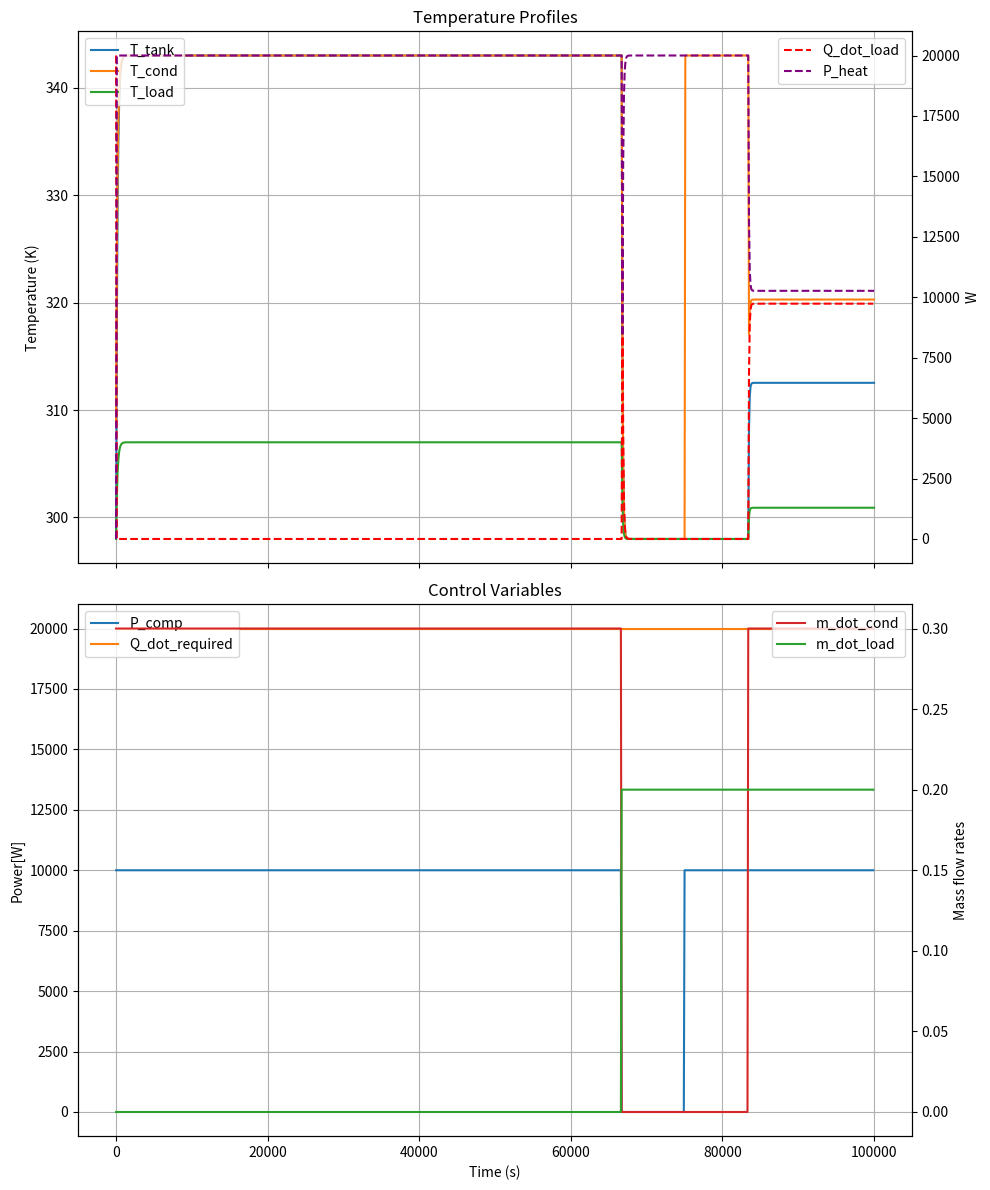

The matplotlib source for this figure:
import numpy as np
import matplotlib.pyplot as plt
from scipy.optimize import fsolve
from matplotlib.animation import FuncAnimation
from scipy.optimize import fsolve

"""
Here we only simulate the water tank side, but
now assume that the COP is variable:
From 3 at 273K or lower, to 0 at the maximum condenser temperature of 70º.

Considerations:
    effectiveness of hx's is constant, no matter the delta in temperature
"""


def cop(T):
    """
    COP is 0 for T > 343
    COP is 3 for T < 273
    COP varies linearly from 3 at 273K to 0 at 343K
    """
    conditions = [T < 273, (273 <= T) & (T <= 343), T > 343]
    functions = [lambda T: 3, lambda T: 14.7 - (3 / 70) * T, lambda T: 0]
    return np.piecewise(T, conditions, functions)


def get_dcopdT(T):
    """
    COP is 0 for T > 343
    COP is 3 for T < 273
    COP varies linearly from 3 at 273K to 0 at 343K
    """
    conditions = [T < 273, (273 <= T) & (T <= 343), T > 343]
    functions = [lambda T: 0, lambda T: -3 / 70, lambda T: 0]
    return np.piecewise(T, conditions, functions)


def cost_function(y):
    return sum(y[0])


def get_drdy(y, p, u, h):
    # ∂r(y_n,p_n)/∂y_n
    # r = y[0]
    drdy = np.zeros(4)
    drdy[0] = 1
    drdy[1] = 0
    drdy[2] = 0
    drdy[3] = 0
    return drdy


def get_drdp(y, p, u, h):
    # ∂r(y_n,p_n)/∂p_n
    # r = y[0]
    drdp = np.zeros(6)
    return drdp


def dae_system(y, y_prev, p, u_prev, h):
    r"""
    Solve the following system of non-linear equations

    ∘ m_tank * cp_water * (dT_tank/dt)
        = m_dot_cond * cp_water * T_cond
        + m_dot_load * cp_water * T_load
        - m_dot_tank * cp_water * T_tank
        - Q_dot_loss
    ∘ m_dot_tank = m_dot_cond + m_dot_load
    ∘ COP = cop(T_cond)
    ∘ Q_dot_cond = COP * P_comp # W
    ∘ Q_dot_cond = m_dot_cond * cp_water * (T_cond - T_tank)
    ∘ Q_dot_loss = U * A * (T_tank - T_amb)
    ∘ Q_dot_load = load_hx_eff * m_dot_load * cp_water * (T_tank - T_amb)
    ∘ Q_dot_load = m_dot_load * cp_water * (T_tank - T_load)
    ∘ Q_dot_required = Q_dot_load + P_heat


    with unknowns:
    T_tank, T_load, T_cond, P_heat


    Discretized with Backward Euler
    ∘ m_tank * cp_water * ((T_tank - T_tank_prev)/h)
        - m_dot_cond * cp_water * T_cond
        - m_dot_load * cp_water * T_load
        + (m_dot_cond + m_dot_load) * cp_water * T_tank
        + U * A * (T_tank - T_amb)
        = 0
    ∘ cop(T_cond) * P_comp - m_dot_cond * cp_water * (T_cond - T_tank) = 0
    ∘ (Q_dot_required - P_heat) - load_hx_eff * m_dot_load * cp_water * (T_tank - T_amb) = 0
    ∘ (Q_dot_required - P_heat) - m_dot_load * cp_water * (T_tank - T_load) = 0


    Making:
    y[0] = T_tank
    y[1] = T_cond
    y[2] = T_load
    y[3] = P_heat

    p[0] = cp_water
    p[1] = m_tank
    p[2] = U
    p[3] = A
    p[4] = T_amb
    p[5] = load_hx_eff

    u_prev[0] = P_comp
    u_prev[1] = m_dot_cond
    u_prev[2] = m_dot_load
    u_prev[3] = Q_dot_required


(Q_dot_required - P_heat)
    ∘ p[1] * p[0] * ((y[0] - y_prev[0])/h)
        - u_prev[1] * p[0] * y[1]
        - u_prev[2] * p[0] * y[2]
        + (u_prev[1] + u_prev[2]) * p[0] * y[0]
        + p[2] * p[3] * (y[0] - p[4])
        = 0
    ∘ cop(y[1]) * u_prev[0] - u_prev[1] * p[0] * (y[1] - y[0]) = 0
    ∘ (u_prev[3] - y[3]) - p[5] * u_prev[2] * p[0] * (y[0] - p[4]) = 0
    ∘ (u_prev[3] - y[3]) - u_prev[2] * p[0] * (y[0] - y[2]) = 0

    Which are divided in differential equations (f(y,y_prev,p,u_prev) = 0)
    and algebraic equations (g(y,p,u_prev) = 0)
    """
    return [
        # f
        p[1] * p[0] * ((y[0] - y_prev[0]) / h)
        - u_prev[1] * p[0] * y[1]
        - u_prev[2] * p[0] * y[2]
        + (u_prev[1] + u_prev[2]) * p[0] * y[0]
        + p[2] * p[3] * (y[0] - p[4]),
        # g
        cop(y[1]) * u_prev[0] - u_prev[1] * p[0] * (y[1] - y[0]),
        (u_prev[3] - y[3]) - p[5] * u_prev[2] * p[0] * (y[0] - p[4]),
        (u_prev[3] - y[3]) - u_prev[2] * p[0] * (y[0] - y[2]),
    ]


def get_dfdp(y, y_prev, p, u_prev, h):
    # Compute ∂f(y_n,p_n,u_n)/∂p
    dfdp = np.zeros((1, 6))
    dfdp[0, 0] = p[1] * ((y[0] - y_prev[0]) / h) - u_prev[1] * y[1] - u_prev[2] * y[2] + (u_prev[1] + u_prev[2]) * y[0]
    dfdp[0, 1] = p[0] * ((y[0] - y_prev[0]) / h)
    dfdp[0, 2] = p[3] * (y[0] - p[4])
    dfdp[0, 3] = p[2] * (y[0] - p[4])
    dfdp[0, 4] = -p[2] * p[3]
    dfdp[0, 5] = 0
    return dfdp


def get_dfdu(y, y_prev, p, u_prev, h):
    # Compute ∂f(y_n,p_n,u_n)/∂p
    dfdu = np.zeros((1, 4))
    dfdu[0, 0] = 0
    dfdu[0, 1] = -p[0] * y[1] + p[0] * y[0]
    dfdu[0, 2] = -p[0] * y[2] + p[0] * y[0]
    dfdu[0, 3] = 0
    return dfdu


def get_dgdp(y, p, u_prev, h):
    # Compute ∂g(y_n,p_n,u_n)/∂p_n
    dgdp = np.zeros((3, 6))
    # cop(y[1]) * u_prev[0] - u_prev[1] * p[0] * (y[1] - y[0]),
    dgdp[0, 0] = -u_prev[1] * (y[1] - y[0])
    dgdp[0, 1] = 0
    dgdp[0, 2] = 0
    dgdp[0, 3] = 0
    dgdp[0, 4] = 0
    dgdp[0, 5] = 0

    # (u_prev[3] - y[3]) - p[5] * u_prev[2] * p[0] * (y[0] - p[4]) = 0
    dgdp[1, 0] = -p[5] * u_prev[2] * (y[0] - p[4])
    dgdp[1, 1] = 0
    dgdp[1, 2] = 0
    dgdp[1, 3] = 0
    dgdp[1, 4] = p[5] * u_prev[2] * p[0]
    dgdp[1, 5] = -u_prev[2] * p[0] * (y[0] - p[4])

    # (u_prev[3] - y[3]) - u_prev[2] * p[0] * (y[0] - y[2]) = 0
    dgdp[2, 0] = -u_prev[2] * (y[0] - y[2])
    dgdp[2, 1] = 0
    dgdp[2, 2] = 0
    dgdp[2, 3] = 0
    dgdp[2, 4] = 0
    dgdp[2, 5] = 0
    return dgdp


def get_dgdu(y, p, u_prev, h):
    # Compute ∂g(y_n,p_n,u_n)/∂p_n
    # cop(y[1]) * u_prev[0] - u_prev[1] * p[0] * (y[1] - y[0]),
    dgdu = np.zeros((3, 4))
    dgdu[0, 0] = cop(y[1])
    dgdu[0, 1] = -p[0] * (y[1] - y[0])
    dgdu[0, 2] = 0
    dgdu[0, 3] = 0

    # (u_prev[3] - y[3]) - p[5] * u_prev[2] * p[0] * (y[0] - p[4]) = 0
    dgdu[1, 0] = 0
    dgdu[1, 1] = 0
    dgdu[1, 2] = -p[5] * p[0] * (y[0] - p[4])
    dgdu[1, 3] = 1

    # (u_prev[3] - y[3]) - u_prev[2] * p[0] * (y[0] - y[2]) = 0
    dgdu[2, 0] = 0
    dgdu[2, 1] = 0
    dgdu[2, 2] = -p[0] * (y[0] - y[2])
    dgdu[2, 3] = 1
    return dgdu


def get_dgdy(y, p, u_prev, h):
    # Compute ∂g(y_n,p_n,u_n)/∂y_n
    # ∘ cop(y[1]) * u_prev[0] - u_prev[1] * p[0] * (y[1] - y[0]) = 0
    dgdy = np.zeros((3, 4))
    dgdy[0, 0] = u_prev[1] * p[0]
    dgdy[0, 1] = get_dcopdT(y[1]) * u_prev[0] - u_prev[1] * p[0]
    dgdy[0, 2] = 0
    dgdy[0, 3] = 0

    # (u_prev[3] - y[3]) - p[5] * u_prev[2] * p[0] * (y[0] - p[4]) = 0
    dgdy[1, 0] = -p[5] * u_prev[2] * p[0]
    dgdy[1, 1] = 0
    dgdy[1, 2] = 0
    dgdy[1, 3] = -1

    # (u_prev[3] - y[3]) - u_prev[2] * p[0] * (y[0] - y[2]) = 0
    dgdy[2, 0] = -u_prev[2] * p[0]
    dgdy[2, 1] = 0
    dgdy[2, 2] = u_prev[2] * p[0]
    dgdy[2, 3] = -1
    return dgdy


def get_dfdy(y, y_prev, p, u_prev, h):
    # Compute ∂f(y_n,p_n,u_n)/∂y_n
    dfdy = np.zeros((1, 4))
    dfdy[0, 0] = p[1] * p[0] / h + (u_prev[1] + u_prev[2]) * p[0] + p[2] * p[3]
    dfdy[0, 1] = -u_prev[1] * p[0]
    dfdy[0, 2] = -u_prev[2] * p[0]
    dfdy[0, 3] = 0
    return dfdy


def get_dfdy_prev(y, y_prev, p, u_prev, h):
    # Compute ∂f(y_n,p_n,u_n)/∂y_n
    dfdy_prev = np.zeros((1, 4))
    dfdy_prev[0, 0] = -p[1] * p[0] / h
    dfdy_prev[0, 1] = 0
    dfdy_prev[0, 2] = 0
    dfdy_prev[0, 3] = 0
    return dfdy_prev


def solve(y_0, p, u, h, n_steps):
    # Initialize parameters
    y = np.zeros((len(y_0), n_steps + 1))

    # Initial conditions
    y[:, 0] = y_0

    # Time-stepping loop
    for n in range(n_steps):
        # Use fsolve to solve the nonlinear system
        y_next = fsolve(dae_system, y[:, n], args=(y[:, n], p, u[:, n], h))
        y[:, n + 1] = y_next

    return y


def adjoint_gradients(y, p, u, h, n_steps):
    r"""
    Adjoint gradients of the cost function with respect to parameters

    min_p C = Σr(y_n, p)
    s.t.
        f(y_n, y_(n-1), p, u_(n-1)) = 0
        g(y_n, p, u_(n-1)) = 0

    where f are the differential constraints
    and g are the algebraic constraints

    by augmenting the system
    p' = 0

    min_{p_n} C = Σr(y_n, p_n)
        f(y_n, y_(n-1), p_n) = 0
        g(y_n, p_n) = 0
        (p_n - p_(n-1)) / h = 0

    Lagrangian:
    L = Σr(y_n, p_n)
        - Σ λ_n f(y_n, y_(n-1), p_n, u_(n-1))
        - Σ ν_n g(y_n, p_n, u_(n-1))
        - Σ μ_n (p_n - p_(n-1))

    ∂L/∂y_n = 0 = ∂r(y_n, p_n)/∂y_n - λ_n ∂f(y_n, y_(n-1), p_n)/∂y_n - λ_(n+1) ∂f(y_(n+1), y_n, p_(n+1))/∂y_n - ν_n ∂g/∂y_n
    ∂L/∂p_n = 0 = ∂r(y_n, p_n)/∂p_n - λ_n ∂f(y_n, y_(n-1), p_n)/∂p_n - ν_n ∂g/py_n - μ_n + μ_(n+1)

    Solve for λ_n and μ_n at each step:
    [∂f/∂y_n^T  ∂g/∂y_n^T  0] [λ_n]   [(∂r/∂y_n - λ_{n+1} ∂f(y_{n+1}, y_n, p_{n+1})/∂y_n)^T]
    [∂f/∂p_n^T  ∂g/∂p_n^T  I] [ν_n] = [(∂r/∂p_n + μ_{n+1})^T                               ]
                              [μ_n]
    Terminal conditions:
    [∂f/∂y_N^T  ∂g/∂y_N^T  0] [λ_N]   [(∂r/∂y_N)^T]
    [∂f/∂p_N^T  ∂g/∂p_N^T  I] [ν_N] = [(∂r/∂p_N)^T]
                              [μ_N]
    Solve for initial timestep:
    ∂L/∂y_0 = ∂C/∂y_0 = (∂r/∂y_n - λ_{n+1} ∂f(y_{n+1}, y_n, p_{n+1})/∂y_n)^T
    ∂L/∂p_0 = ∂C/∂p_0 = (∂r/∂p_n + μ_{n+1})^T
    """
    # Obtain shapes of jacobians
    dfdy = get_dfdy(y[:, 1], y[:, 0], p, u[:, 0], h)
    dgdp = get_dgdp(y[:, 1], p, u[:, 0], h)
    n_odes = dfdy.shape[0]
    n_states = dfdy.shape[1]
    n_algs = dgdp.shape[0]
    n_params = dgdp.shape[1]

    # Initialize adjoint variables
    adj_lambda = np.zeros((n_odes, n_steps + 1))
    adj_mu = np.zeros((n_params, n_steps + 1))
    adj_nu = np.zeros((n_algs, n_steps + 1))
    dCdy_0 = np.zeros(n_states)
    dCdp_0 = np.zeros(n_params)
    dCdu = np.zeros(u.shape)

    # Backward propagation of adjoint variables
    for n in range(n_steps, -1, -1):
        y_current = y[:, n]
        y_prev = y[:, n - 1]
        u_prev = u[:, n - 1]
        dfdy_n = get_dfdy(y_current, y_prev, p, u_prev, h)
        dfdp_n = get_dfdp(y_current, y_prev, p, u_prev, h)
        dgdy_n = get_dgdy(y_current, p, u_prev, h)
        dgdp_n = get_dgdp(y_current, p, u_prev, h)
        drdy_n = get_drdy(y_current, p, u_prev, h)
        drdp_n = get_drdp(y_current, p, u_prev, h)
        dfdu_n = get_dfdu(y[:, n], y[:, n - 1], p, u[:, n - 1], h)
        dgdu_n = get_dgdu(y[:, n], p, u[:, n - 1], h)

        if n == n_steps:
            # Terminal condition
            # [∂f/∂y_n^T  ∂g/∂y_n^T  0] [λ_n]   [(∂r/∂y_n)^T]
            # [∂f/∂p_n^T  ∂g/∂p_n^T  I] [ν_n] = [(∂r/∂p_n)^T]
            #                           [μ_n]
            A = np.block([[dfdy_n.T, dgdy_n.T, np.zeros((n_states, n_params))], [dfdp_n.T, dgdp_n.T, np.eye(n_params)]])
            b = np.concatenate([drdy_n, drdp_n])
            adjs = np.linalg.solve(A, b)
            adj_lambda[:, n] = adjs[:n_odes]
            adj_nu[:, n] = adjs[n_odes : (n_odes + n_algs)]
            adj_mu[:, n] = adjs[(n_odes + n_algs) :]
        elif n == 0:
            # Inital timestep
            # ∂L/∂y_0 = ∂C/∂y_0 = (∂r/∂y_n - λ_{n+1} ∂f(y_{n+1}, y_n, p_{n+1})/∂y_n)^T
            # ∂L/∂p_0 = ∂C/∂p_0 = (∂r/∂p_n + μ_{n+1})^T
            dfdy_prev = get_dfdy_prev(y[:, n + 1], y[:, n], p, u[:, n], h)
            dCdy_0 = drdy_n - np.dot(adj_lambda[:, 1].T, dfdy_prev)
            dCdp_0 = drdp_n + adj_mu[:, 1]
        else:
            # [∂f/∂y_n^T  ∂g/∂y_n^T  0] [λ_n]   [(∂r/∂y_n - λ_{n+1} ∂f(y_{n+1}, y_n, p_{n+1})/∂y_n)^T]
            # [∂f/∂p_n^T  ∂g/∂p_n^T  I] [ν_n] = [(∂r/∂p_n + μ_{n+1})^T                               ]
            #                           [μ_n]
            dfdy_prev = get_dfdy_prev(y[:, n + 1], y[:, n], p, u[:, n], h)
            A = np.block([[dfdy_n.T, dgdy_n.T, np.zeros((n_states, n_params))], [dfdp_n.T, dgdp_n.T, np.eye(n_params)]])
            b = np.concatenate([drdy_n - np.dot(adj_lambda[:, n + 1].T, dfdy_prev), drdp_n + adj_mu[:, n + 1]])
            adjs = np.linalg.solve(A, b)
            adj_lambda[:, n] = adjs[:n_odes]
            adj_nu[:, n] = adjs[n_odes : (n_odes + n_algs)]
            adj_mu[:, n] = adjs[(n_odes + n_algs) :]

        # ∂L/∂u_n = ∂C/∂u_n = -λ_(n+1) ∂f(y_(n+1), y_n, p_(n+1), u_n)/∂u_n - ν_(n+1) ∂g(y_(n+1), p_(n+1), u_n)/∂u_n
        dCdu[:, n - 1] = - adj_lambda[:, n].T @ dfdu_n - adj_nu[:, n].T @ dgdu_n

    return dCdy_0, dCdp_0, dCdu


def plot(y, u, n_steps, h):
    # Create time array
    t = np.linspace(0, n_steps * h, n_steps + 1)

    # Create the figure and the subplots
    fig, axes = plt.subplots(2, 1, figsize=(10, 12), sharex=True)

    if not isinstance(axes, np.ndarray):
        axes = [axes]

    # First subplot for T_tank, T_load, and T_cond
    axes[0].plot(t, y[0], label="T_tank")
    axes[0].plot(t, y[1], label="T_cond")
    axes[0].plot(t, y[2], label="T_load")
    axes[0].set_ylabel("Temperature (K)")
    axes[0].set_title("Temperature Profiles")
    # axes[0].legend()
    axes[0].legend(loc="upper left")
    axes[0].grid(True)

    # Second subplot for Q_dot_load
    # axes[1].plot(t, y[3], label="Q_dot_load", color="tab:orange")
    # axes[1].set_xlabel("Time (s)")
    # axes[1].set_ylabel("Q_dot_load (W)")
    # axes[1].set_title("Heat Load")
    # axes[1].legend()
    # axes[1].grid(True)

    ax0 = axes[0].twinx()
    print(u[3].shape)
    print(y[3, :-1].shape)
    ax0.plot(t[:-1], (u[3] - y[3, :-1]), "--", label="Q_dot_load", color="red")
    ax0.plot(t, y[3], "--", label="P_heat", color="purple")
    ax0.set_ylabel("W")
    ax0.legend(loc="upper right")

    axes[1].plot(t[:-1], u[0], label="P_comp")
    axes[1].plot(t[:-1], u[3], label="Q_dot_required")
    axes[1].set_ylabel("Power[W]")
    axes[1].set_title("Control Variables")
    axes[1].legend(loc="upper left")
    axes[1].grid(True)

    ax1 = axes[1].twinx()
    ax1.plot(t[:-1], u[1], label="m_dot_cond", color="tab:red")
    ax1.plot(t[:-1], u[2], label="m_dot_load", color="tab:green")
    ax1.set_ylabel("Mass flow rates")
    ax1.legend(loc="upper right")
    axes[1].set_xlabel("Time (s)")

    # Show the plots
    plt.tight_layout()
    plt.show()


def fd_gradients(y0, p, u, h, n_steps):
    """
    Finite difference of function cost_function
    with respect
        initial conditions y0,
        parameters p,
        and control signals u at timestep 100

    f'(x) = (f(y+h) - f(y)) / h
    """
    delta = 1e-6

    # Initial solution
    y = solve(y0, p, u, h, n_steps)

    dfdy0 = []
    for i in range(len(y0)):
        y0_perturbed = y0.copy()  # Create a new copy of y0
        y0_perturbed[i] += delta
        y_perturbed = solve(y0_perturbed, p, u, h, n_steps)
        dfdy0.append((cost_function(y_perturbed) - cost_function(y)) / delta)

    dfdp = []
    for i in range(len(p)):
        p_perturbed = p.copy()  # Create a new copy of p
        p_perturbed[i] += delta
        y_perturbed = solve(y0, p_perturbed, u, h, n_steps)
        dfdp.append((cost_function(y_perturbed) - cost_function(y)) / delta)

    dfdu_3 = []
    for i in range(len(u[:, 0])):
        u_perturbed = u.copy()  # Create a new copy of u
        u_perturbed[i, 3] += delta
        y_perturbed = solve(y0, p, u_perturbed, h, n_steps)
        dfdu_3.append((cost_function(y_perturbed) - cost_function(y)) / delta)

    return dfdy0, dfdp, dfdu_3


def main():
    time = 100000  # s
    h = 100  # timestep
    # n_steps = int(1e5)
    n_steps = int(time / h)
    # n_steps = int(5)
    y0, p, u = get_inputs(n_steps, h)
    y = solve(y0, p, u, h, n_steps)
    print("solution:", y[:, -1])
    print("y[2]: ", y[:, 2])
    plot(y, u, n_steps, h)

    # FD derivatives
    dCdy_0_fd, dCdp_fd, dCdu_fd = fd_gradients(y0, p, u, h, n_steps)
    print("(finite diff) dC/dy0", dCdy_0_fd)
    print("(finite diff) dC/dp: ", dCdp_fd)
    print("(finite diff) dC/du_3: ", dCdu_fd)

    # Adjoint derivatives
    dCdy_0_adj, dCdp_adj, dCdu_adj = adjoint_gradients(y, p, u, h, n_steps)
    print("(adjoint) dC/dy_0: ", dCdy_0_adj)
    print("(adjoint) dC/dp: ", dCdp_adj)
    print("(adjoint) dC/du_3: ", dCdu_adj[:, 3])

    # Discrepancies
    print(f"Discrepancy dC/dy_0: {np.abs(dCdy_0_adj - dCdy_0_fd) / (np.abs(dCdy_0_fd) + 1e-9) * 100}%")
    print(f"Discrepancy dC/dp: {np.abs(dCdp_adj - dCdp_fd) / (np.abs(dCdp_fd) + 1e-9) * 100}%")
    print(f"Discrepancy dC/du: {np.abs(dCdu_adj[:, 3] - dCdu_fd) / (np.abs(dCdu_fd) + 1e-9) * 100}%")


def get_inputs(n_steps, h):
    # Parameters
    U = 0.04  # Overall heat transfer coefficient of rockwool insulation (W/(m2·K))
    # U = 1  # Overall heat transfer coefficient of rockwool insulation (W/(m2·K))
    # V = 1  # Tank volume (m3)
    V = 0.01  # Tank volume (m3)
    A = 6 * np.pi * (V / (2 * np.pi)) ** (2 / 3)  # Tank surface area (m2)
    rho_water = 1000  # Water density (kg/m3)
    cp_water = 4186  # Specific heat capacity of water (J/(kg·K))
    m_tank = V * rho_water  # Mass of water in the tank (kg)
    print("m_tank: ", m_tank)
    T_amb = 298  # [K] (25ºC)
    load_hx_eff = 0.8

    total_time = h * n_steps
    f = 1 / total_time
    desired_frequency = 10 * f
    time_steps = np.arange(n_steps) * h

    p = [cp_water, m_tank, U, A, T_amb, load_hx_eff]
    y0 = [298, 309, 298, 0]
    # y0 = [ 3.28526508e+02, 3.32209143e+02, 3.04105302e+02, 1.02227172e-01, 1.99998978e+04 ]

    # Fix control variables
    P_comp_max = 10000  # W
    # P_comp = P_comp_max * np.sin(2 * np.pi * desired_frequency * time_steps) + P_comp_max
    P_comp = np.ones((n_steps)) * P_comp_max
    # P_comp = P_comp_max * np.sin(2 * np.pi * f * 100 * np.arange(n_steps)) + P_comp_max
    P_comp[-int(n_steps / 3) :] = 1e-6
    P_comp[-int(n_steps / 4) :] = P_comp_max

    Q_dot_required = np.ones((n_steps)) * P_comp_max * 2

    m_dot_cond = np.ones((n_steps)) * 0.3  # kg/s
    m_dot_cond[-int(n_steps / 3) :] = 1e-6
    m_dot_cond[-int(n_steps / 6) :] = 0.3

    m_dot_load = np.ones((n_steps)) * 1e-6  # kg/s
    m_dot_load[-int(n_steps / 3) :] = 0.2

    u = np.zeros((4, n_steps))
    u[0, :] = P_comp  # P_comp
    u[1, :] = m_dot_cond
    u[2, :] = m_dot_load
    u[3, :] = Q_dot_required

    return y0, p, u


if __name__ == "__main__":
    main()
